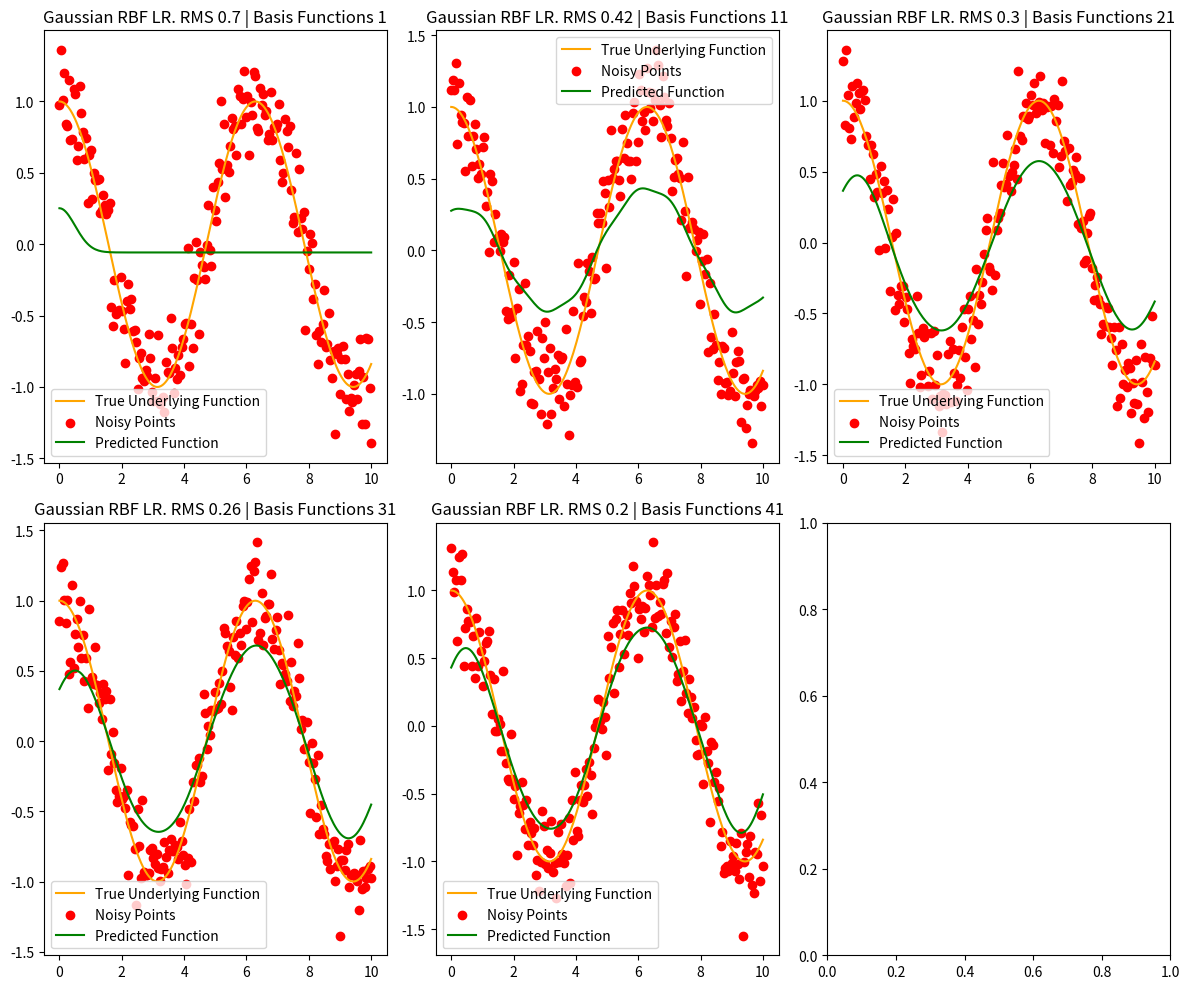
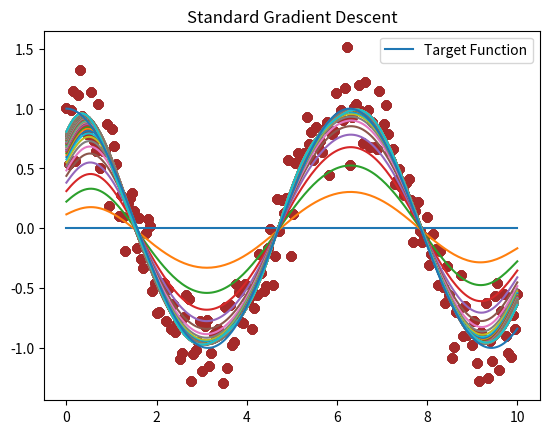
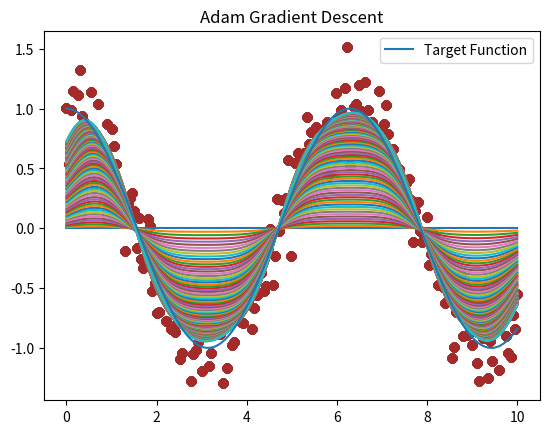

Here is the Python script that generated these plots, in order:
import numpy as np
import matplotlib.pyplot as plt

"""
WE DON'T JUDGE CODE QUALITY
"""

ANALYTIC_REGRESSION = True
USE_GAUSSIAN_RBFS = True
DEGREES = 50
LR = 1e-4
BETA_1 = 0.9
BETA_2 = 0.999
MAX_X = 10


def gaussianFunctions(x, maximumX=MAX_X, degree=DEGREES): # not really accurate to say degree for rbf
    means = np.linspace(0, maximumX, degree) # 10rbfs
    stdev = 0.5
    bias = 1
    return np.array([bias] + [gaussian(x, mean, stdev) for mean in means])


def gaussian(x, mu, std):
    coefficient = 1 / (std * np.sqrt(2 * np.pi))
    exponent = np.exp((-1 / 2) * ((x - mu)/std) ** 2)
    return coefficient * exponent

def polynomial(sample, degree):
    return np.array([sample ** i for i in range(degree + 1)])


def generateBasisMatrix(X, degree, gaussianRBF = False):
    """
    Presuming only one feature:
    X: vector of
    gaussianRBF: whether to use gaussianRBFs or not (otherwise quadratic)
    """
    if gaussianRBF:
        func = gaussianFunctions
    else:
        func = polynomial

    matrix = np.empty((0, degree + 1))
    for sample in X:
        row = func(sample, degree=degree)
        matrix = np.vstack([matrix, row])

    return np.array(matrix)


def generatePoints(noise = 0.2, predictions = None):
    xValues = np.linspace(0, MAX_X, 200)
    yValues = np.cos(xValues)
    noiseVector = np.random.normal(scale=noise, size=yValues.shape)
    points = yValues + noiseVector
    return {"points": points,
            "xValues": xValues,
            "yValues" : yValues,
            }

def solveWeightsAnalytic(basisMatrix, targetPoints, ridge = False, lasso = False, lam = 20):
    ## func = phi(x) @ wT = preds
    ## find minimisation of 1/2 * (phi(x) @ wT - y) ** 2 (least squares)
    # since quad. solve for der. = 0
    # der = phi(x).T @ (phi(x) @ wT - y) = 0 # 2*0.5 disappears due to chain rule
    
    # so best wT = (phi(x).T @ phi(x))^-1 @ phi(x).T @ y

    ## Ridge 
    # find minimisation of 1/2 * (phi(x) @ wT - y) ** 2  + 1/2 * lam * sum(w**2)
    # der = phi(x).T @ (phi(x) @ wT - y) + lam * w = 0
    # phi(x).T @ phi(x) @ wT + lam *w = phi(x).T @ y
    # wT = (phi(x).T @ phi(x) + lam @ I)^-1 @ phi(x).T @ y
    if ridge:
        return np.linalg.inv(basisMatrix.T @ basisMatrix + lam * np.eye(basisMatrix.shape[1])) @ basisMatrix.T @ targetPoints
    if lasso:
        return "Error" # lasso not differ. at w=0
    return np.linalg.inv(basisMatrix.T @ basisMatrix) @ basisMatrix.T @ targetPoints

def plotPoints(xValues, yValues, points, predictions, currentDegree = -1, ax = None):
    rms = np.sqrt(np.sum((yValues - predictions)**2)/len(predictions))
    ax.plot(xValues, yValues, label = "True Underlying Function", color = "Orange")
    ax.scatter(xValues, points, label = "Noisy Points", color = "Red")
    ax.plot(xValues, predictions, label = "Predicted Function", color = "Green")
    if USE_GAUSSIAN_RBFS:
        basisFunc = "Gaussian RBF"
        bfOrDegree = "Basis Functions"
    else:
        basisFunc = "Polynomial RBF"
        bfOrDegree = "Degree"
    ax.set_title(f"{basisFunc} LR. RMS {round(rms, 2)} | {bfOrDegree} {currentDegree}")
    ax.legend()


if ANALYTIC_REGRESSION:
    if USE_GAUSSIAN_RBFS:
        start = 1
    else:
        start = 0
    ranges = range(start, DEGREES + 1, int(0.2 * DEGREES))
    rows = 2
    cols = int(np.ceil(len(ranges)/2))
    fig, axArray = plt.subplots(rows, cols, figsize=(12, 10))


    for deg in ranges:
        dictionaryOfDetails = generatePoints()
        points = dictionaryOfDetails["points"]
        xValues = dictionaryOfDetails["xValues"]
        targetFunction = dictionaryOfDetails["yValues"]

        basisM = generateBasisMatrix(xValues, degree=deg, gaussianRBF=USE_GAUSSIAN_RBFS)
        bestWeights = solveWeightsAnalytic(basisM, points, ridge=True)

        predictions = np.array(bestWeights @ basisM.T)   # hope this is the right way around

        plotPoints(xValues=xValues, yValues=targetFunction, points=points, predictions=predictions.flatten(), currentDegree=deg, ax=axArray.ravel()[list(ranges).index(deg)])

    plt.tight_layout()  
    plt.show()          

def gradientDescent(weights, basisMatrix, targetPoints, learningRate = LR):
    # if grad. positive, minima is "left", so push weight negative
    # vice versa
    # der = phi(x).T @ (phi(x) @ wT - y) 
    # ensure transposition is correct (numpy will broadcast you into oblivion if not)
    #
    part = (basisMatrix @ weights.reshape(-1,1) - targetPoints.reshape(-1, 1)) 
    grad = basisMatrix.T @ part
    return weights.reshape(-1,1) - learningRate * grad.reshape(-1,1)

def adaptiveMomentumEstimation(weights, basisMatrix, targetPoints, m, v, t, beta1=BETA_1, beta2=BETA_2, learningRate = LR, epsilon = 1e-8):
    part = (basisMatrix @ weights.reshape(-1,1) - targetPoints.reshape(-1, 1)) 
    grad = (basisMatrix.T @ part).reshape(-1, 1)

    m = beta1 * m.reshape(-1, 1) + (1-beta1) * grad # ewma of gradients, captures direction
    # first moment - m is the mean
    v = beta2 * v.reshape(-1, 1) + (1-beta2) * (grad) ** 2 # ewma of squared gradience, captures magnitude of gradients since we do ema of this
    # second moment - since Var = e(x**2) - e(x)**2 and we're doing squared x (gradients), and ema acts like an average
    # but e(x)**2 is not used here, so this becomes ROUGHLY e(x**2), so ROUGHLY the second moment.


    # bias correction - pushes m and v away from 0, but as time goes on mNorm  gets closer to m
    mNorm = m / (1 - beta1 ** t)
    vNorm = v / (1 - beta2 ** t)

    weights = weights.reshape(-1, 1) - (learningRate / (np.sqrt(vNorm) + epsilon)) * mNorm
    # denominator means that if gradients are large, we take smaller steps,aand if small, we take bigger stesps

    return weights.reshape(-1, 1), m, v


initialWeights = np.zeros(DEGREES + 1)

ITERS = 5000

generatedDetails = generatePoints()
points = generatedDetails["points"]
xValues = generatedDetails["xValues"]
targetValues = generatedDetails["yValues"]
basisM = generateBasisMatrix(xValues, degree=DEGREES, gaussianRBF=USE_GAUSSIAN_RBFS)


for iteration in range(1, ITERS+1):
    if iteration % 50 == 1:
        plt.plot(xValues, basisM @ initialWeights.reshape(-1, 1))
        plt.scatter(xValues, points, color = "Brown")
    # stuck, needs some sort of adaptive momentum such as Adam/Adagrad at least, or use gaussian RBFs
    initialWeights = gradientDescent(initialWeights, basisMatrix = basisM, targetPoints=points)

plt.plot(xValues, targetFunction, label = "Target Function")
plt.title("Standard Gradient Descent")
plt.legend()
plt.show()
plt.close()


initialWeights = np.zeros(DEGREES + 1)
m = np.zeros(DEGREES + 1)
v = np.zeros(DEGREES + 1)

for iteration in range(1, ITERS+1):
    if iteration % 50 == 1:
        plt.plot(xValues, basisM @ initialWeights.reshape(-1, 1))
        plt.scatter(xValues, points, color = "Brown")
    # stuck, needs some sort of adaptive momentum such as Adam/Adagrad at least, or use gaussian RBFs
    initialWeights, m, v = adaptiveMomentumEstimation(initialWeights, basisMatrix = basisM, targetPoints=points, m=m, v=v, t = iteration)

plt.plot(xValues, targetFunction, label = "Target Function")
plt.title("Adam Gradient Descent")
plt.legend()
plt.show()
plt.close()
